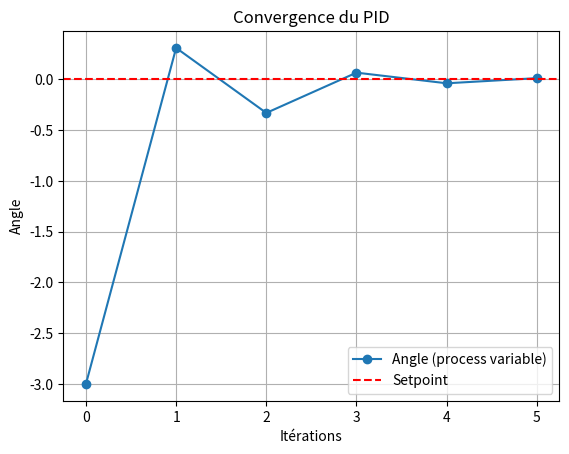

Source code (Python):
import numpy as np
import matplotlib.pyplot as plt


class PIDController:
    def __init__(self, Kp, Ki, Kd, setpoint):
        self.Kp = Kp
        self.Ki = Ki
        self.Kd = Kd
        self.setpoint = setpoint
        self.previous_error = 0
        self.integral = 0

    def compute(self, process_variable, dt):
            # Calculate error
            error = self.setpoint - process_variable
            
            # Proportional term
            P_out = self.Kp * error
            
            # Integral term
            self.integral += error * dt
            I_out = self.Ki * self.integral
            
            # Derivative term
            derivative = (error - self.previous_error) / dt
            D_out = self.Kd * derivative
            
            # Compute total output
            output = P_out + I_out + D_out
            
            # Update previous error
            self.previous_error = error
            
            return output

Kp = 0.0028
Ki = 0.002
Kd = 0.001

L = []

PID = PIDController(Kp, Ki, Kd, 0) #0 pour l'angle attendue
x = -3 #l'angle qu'on a
dt = 0.01
L.append(x)
for i in range(5):
    x = PID.compute(x, dt)
    L.append(x)
    print(x)

plt.plot(L, marker='o', linestyle='-', label='Angle (process variable)')

# Piste pour l'axe X : afficher tous les indices
plt.xticks(range(len(L)))

# Piste pour la clarté : ajouter une ligne horizontale pour la consigne (setpoint)
plt.axhline(y=0, color='r', linestyle='--', label='Setpoint')

plt.xlabel('Itérations')
plt.ylabel('Angle')
plt.title('Convergence du PID')
plt.legend()
plt.grid(True)
plt.show()
